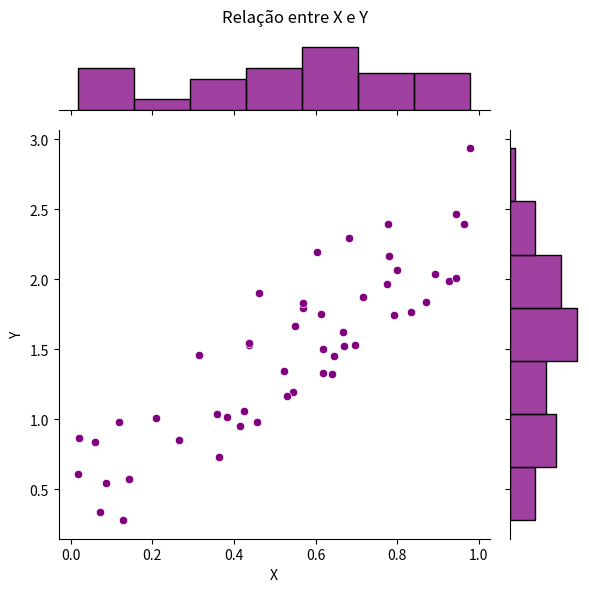

Generate this figure with matplotlib:
import pandas as pd
import matplotlib.pyplot as plt
import seaborn as sns

# Dados aleatórios
import numpy as np
np.random.seed(0)
x = np.random.rand(50)
y = 2 * x + np.random.rand(50)

df = pd.DataFrame({"X": x, "Y": y})

# Gráfico de dispersão
sns.jointplot(x="X", y="Y", data=df, kind="scatter", color="purple")
plt.suptitle("Relação entre X e Y")
plt.tight_layout()
plt.show()